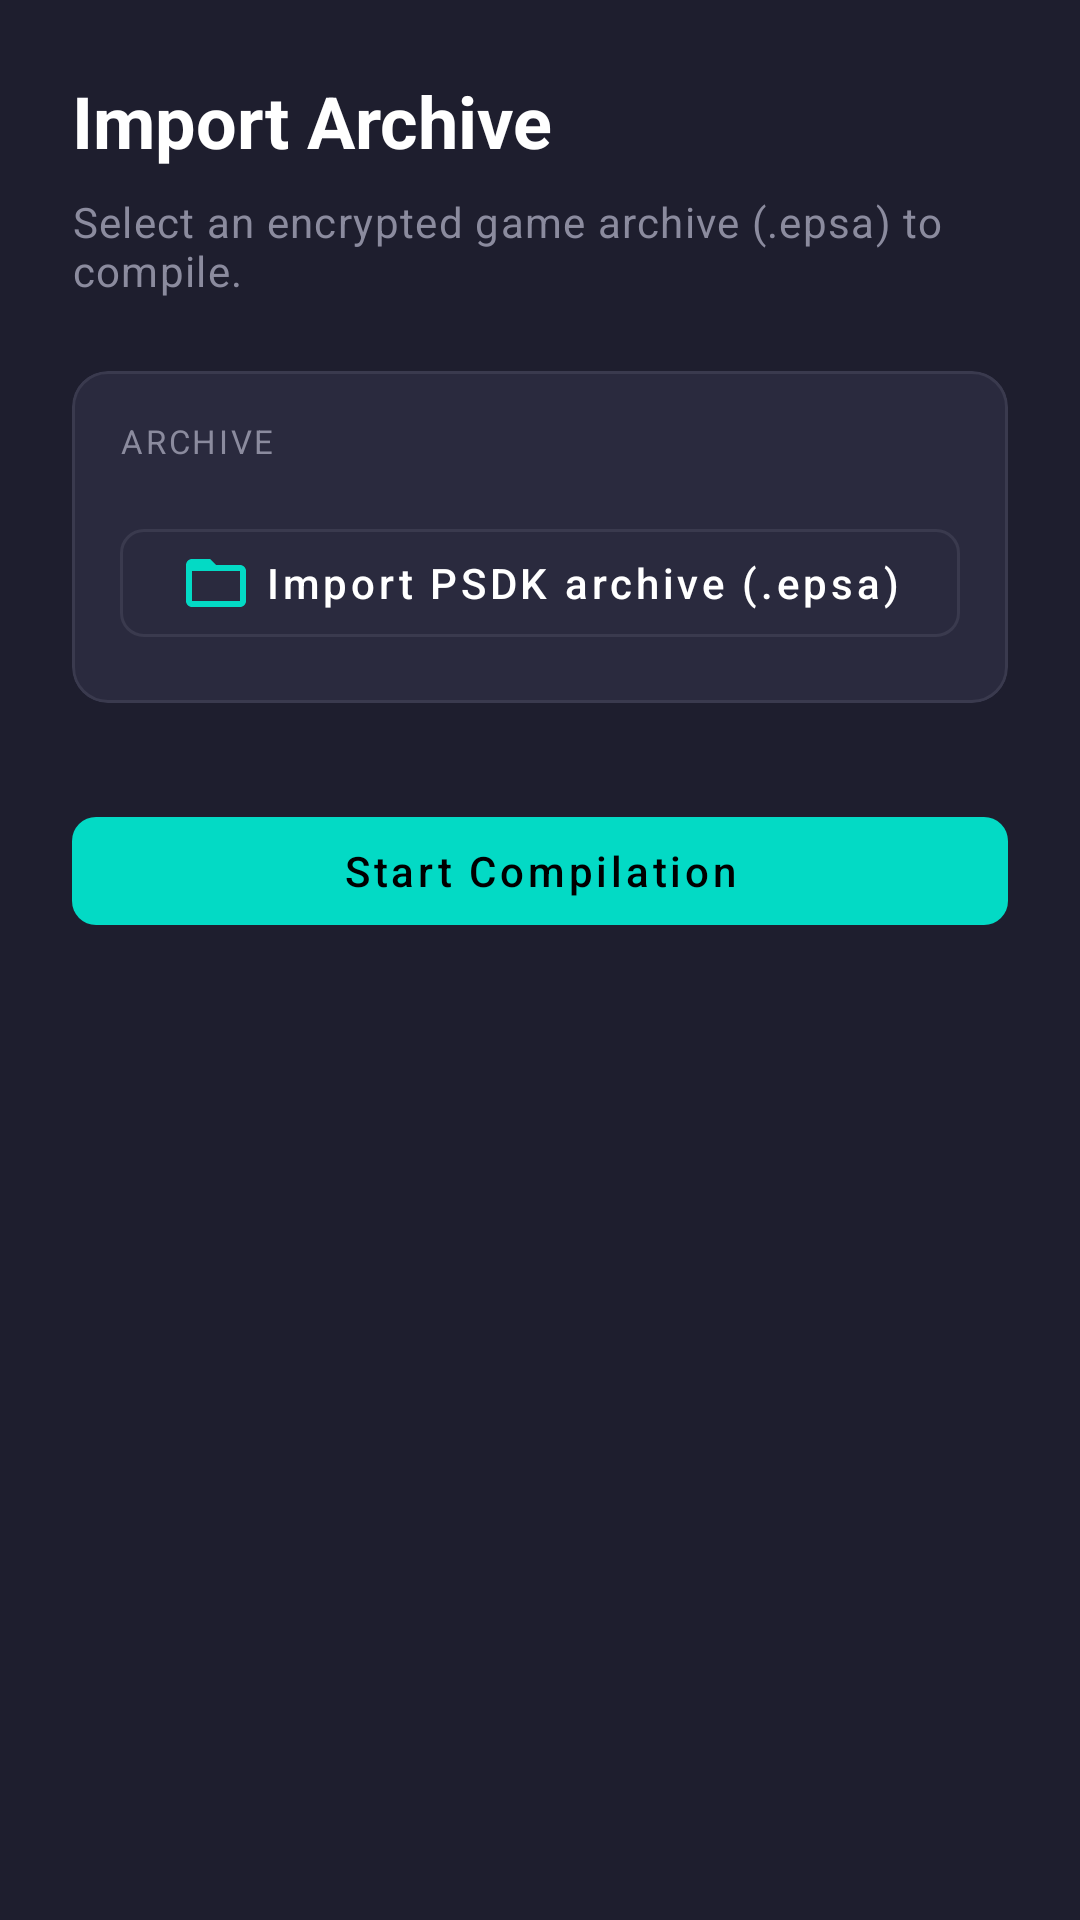

Android layout source for this screen:
<!-- AndroidManifest.xml: application theme Theme.Psdk -->
<!-- res/layout/fragment_import_archive.xml -->
<?xml version="1.0" encoding="utf-8"?>
<ScrollView xmlns:android="http://schemas.android.com/apk/res/android"
    xmlns:app="http://schemas.android.com/apk/res-auto"
    android:layout_width="match_parent"
    android:layout_height="match_parent"
    android:background="@color/colorBackground">

    <LinearLayout
        android:layout_width="match_parent"
        android:layout_height="wrap_content"
        android:orientation="vertical"
        android:padding="@dimen/spacing_lg">

        
        <TextView
            android:layout_width="wrap_content"
            android:layout_height="wrap_content"
            android:text="Import Archive"
            android:textAppearance="@style/TextAppearance.Psdk.Headline"
            android:layout_marginBottom="@dimen/spacing_sm" />

        <TextView
            android:layout_width="wrap_content"
            android:layout_height="wrap_content"
            android:text="Select an encrypted game archive (.epsa) to compile."
            android:textAppearance="@style/TextAppearance.Psdk.Body"
            android:textColor="@color/colorOnSurfaceVariant"
            android:layout_marginBottom="@dimen/spacing_lg" />

        
        <com.google.android.material.card.MaterialCardView
            android:layout_width="match_parent"
            android:layout_height="wrap_content"
            android:layout_marginBottom="@dimen/spacing_md"
            app:cardBackgroundColor="@color/colorSurface"
            app:cardCornerRadius="@dimen/corner_radius_md"
            app:strokeColor="@color/colorSurfaceVariant"
            app:strokeWidth="1dp"
            app:cardElevation="0dp">

            <LinearLayout
                android:layout_width="match_parent"
                android:layout_height="wrap_content"
                android:orientation="vertical"
                android:padding="@dimen/card_padding">

                <TextView
                    android:layout_width="wrap_content"
                    android:layout_height="wrap_content"
                    android:text="ARCHIVE"
                    android:textAppearance="@style/TextAppearance.Psdk.Label"
                    android:layout_marginBottom="@dimen/spacing_md" />

                <com.google.android.material.button.MaterialButton
                    android:id="@+id/importArchiveButton"
                    android:layout_width="match_parent"
                    android:layout_height="wrap_content"
                    android:text="Import PSDK archive (.epsa)"
                    app:icon="@drawable/ic_folder_open"
                    app:iconGravity="textStart"
                    style="@style/Widget.Psdk.Button.Outlined" />

                
                <LinearLayout
                    android:id="@+id/validationContainer"
                    android:layout_width="match_parent"
                    android:layout_height="wrap_content"
                    android:orientation="horizontal"
                    android:gravity="center_vertical"
                    android:layout_marginTop="@dimen/spacing_md"
                    android:visibility="gone">

                    <ImageView
                        android:id="@+id/validationIcon"
                        android:layout_width="@dimen/icon_md"
                        android:layout_height="@dimen/icon_md"
                        android:layout_marginEnd="@dimen/spacing_sm" />

                    <TextView
                        android:id="@+id/validationText"
                        android:layout_width="0dp"
                        android:layout_height="wrap_content"
                        android:layout_weight="1"
                        android:textAppearance="@style/TextAppearance.Psdk.Body" />
                </LinearLayout>

                
                <LinearLayout
                    android:id="@+id/processingContainer"
                    android:layout_width="match_parent"
                    android:layout_height="wrap_content"
                    android:orientation="horizontal"
                    android:gravity="center_vertical"
                    android:layout_marginTop="@dimen/spacing_md"
                    android:visibility="gone">

                    <ProgressBar
                        android:layout_width="@dimen/icon_md"
                        android:layout_height="@dimen/icon_md"
                        android:layout_marginEnd="@dimen/spacing_sm"
                        android:indeterminate="true" />

                    <TextView
                        android:layout_width="wrap_content"
                        android:layout_height="wrap_content"
                        android:text="Processing archive..."
                        android:textAppearance="@style/TextAppearance.Psdk.Body"
                        android:textColor="@color/colorOnSurfaceVariant" />
                </LinearLayout>
            </LinearLayout>
        </com.google.android.material.card.MaterialCardView>

        
        <com.google.android.material.button.MaterialButton
            android:id="@+id/startCompilationButton"
            android:layout_width="match_parent"
            android:layout_height="wrap_content"
            android:layout_marginTop="@dimen/spacing_md"
            android:text="Start Compilation"
            android:enabled="false"
            style="@style/Widget.Psdk.Button" />
    </LinearLayout>
</ScrollView>
<!-- resources referenced by this layout -->
<resources>
  <color name="colorBackground">#FF1E1E2E</color>
  <color name="colorOnSurfaceVariant">#FF8B8B9E</color>
  <color name="colorSurface">#FF2A2A3E</color>
  <color name="colorSurfaceVariant">#FF3A3A4E</color>
  <dimen name="card_padding">16dp</dimen>
  <dimen name="corner_radius_md">12dp</dimen>
  <dimen name="icon_md">24dp</dimen>
  <dimen name="spacing_lg">24dp</dimen>
  <dimen name="spacing_md">16dp</dimen>
  <dimen name="spacing_sm">8dp</dimen>
  <!-- drawable ic_folder_open (drawable) -->
  <?xml version="1.0" encoding="utf-8"?>
  <vector xmlns:android="http://schemas.android.com/apk/res/android"
      android:width="24dp"
      android:height="24dp"
      android:viewportWidth="24"
      android:viewportHeight="24"
      android:tint="@color/colorPrimary">
      <path
          android:fillColor="@android:color/white"
          android:pathData="M20,6h-8l-2,-2H4c-1.1,0 -1.99,0.9 -1.99,2L2,18c0,1.1 0.9,2 2,2h16c1.1,0 2,-0.9 2,-2V8c0,-1.1 -0.9,-2 -2,-2zM20,18H4V8h16v10z" />
  </vector>
  <style name="TextAppearance.Psdk.Body" parent="TextAppearance.MaterialComponents.Body1">
          <item name="android:textColor">@color/colorOnSurface</item>
          <item name="android:textSize">14sp</item>
      </style>
  <style name="TextAppearance.Psdk.Headline" parent="TextAppearance.MaterialComponents.Headline5">
          <item name="android:textColor">@color/colorOnBackground</item>
          <item name="android:textSize">24sp</item>
          <item name="android:textStyle">bold</item>
      </style>
  <style name="TextAppearance.Psdk.Label" parent="TextAppearance.MaterialComponents.Overline">
          <item name="android:textColor">@color/colorOnSurfaceVariant</item>
          <item name="android:textSize">11sp</item>
          <item name="android:letterSpacing">0.08</item>
      </style>
  <style name="Widget.Psdk.Button" parent="Widget.MaterialComponents.Button">
          <item name="cornerRadius">8dp</item>
          <item name="backgroundTint">@color/colorPrimary</item>
          <item name="android:textColor">@color/colorOnPrimary</item>
          <item name="android:textAllCaps">false</item>
      </style>
  <style name="Widget.Psdk.Button.Outlined" parent="Widget.MaterialComponents.Button.OutlinedButton">
          <item name="cornerRadius">8dp</item>
          <item name="strokeColor">@color/colorSurfaceVariant</item>
          <item name="android:textColor">@color/colorOnSurface</item>
          <item name="android:textAllCaps">false</item>
      </style>
  <color name="colorPrimary">#FF03DAC5</color>
  <color name="colorOnSurface">#FFFFFFFF</color>
  <color name="colorOnBackground">#FFFFFFFF</color>
  <color name="colorOnPrimary">#FF000000</color>
  <color name="colorPrimaryVariant">#FF018786</color>
  <color name="colorSecondary">#FF4CAF50</color>
  <color name="colorOnSecondary">#FF000000</color>
  <color name="colorError">#FFCF6679</color>
  <color name="colorOnError">#FF000000</color>
  <style name="Widget.Psdk.FAB" parent="Widget.MaterialComponents.FloatingActionButton">
          <item name="backgroundTint">@color/colorPrimary</item>
          <item name="tint">@color/colorOnPrimary</item>
      </style>
  <style name="Widget.Psdk.CardView" parent="Widget.MaterialComponents.CardView">
          <item name="cardBackgroundColor">@color/colorSurface</item>
          <item name="cardCornerRadius">12dp</item>
          <item name="strokeColor">@color/colorSurfaceVariant</item>
          <item name="strokeWidth">1dp</item>
          <item name="cardElevation">0dp</item>
      </style>
</resources>
